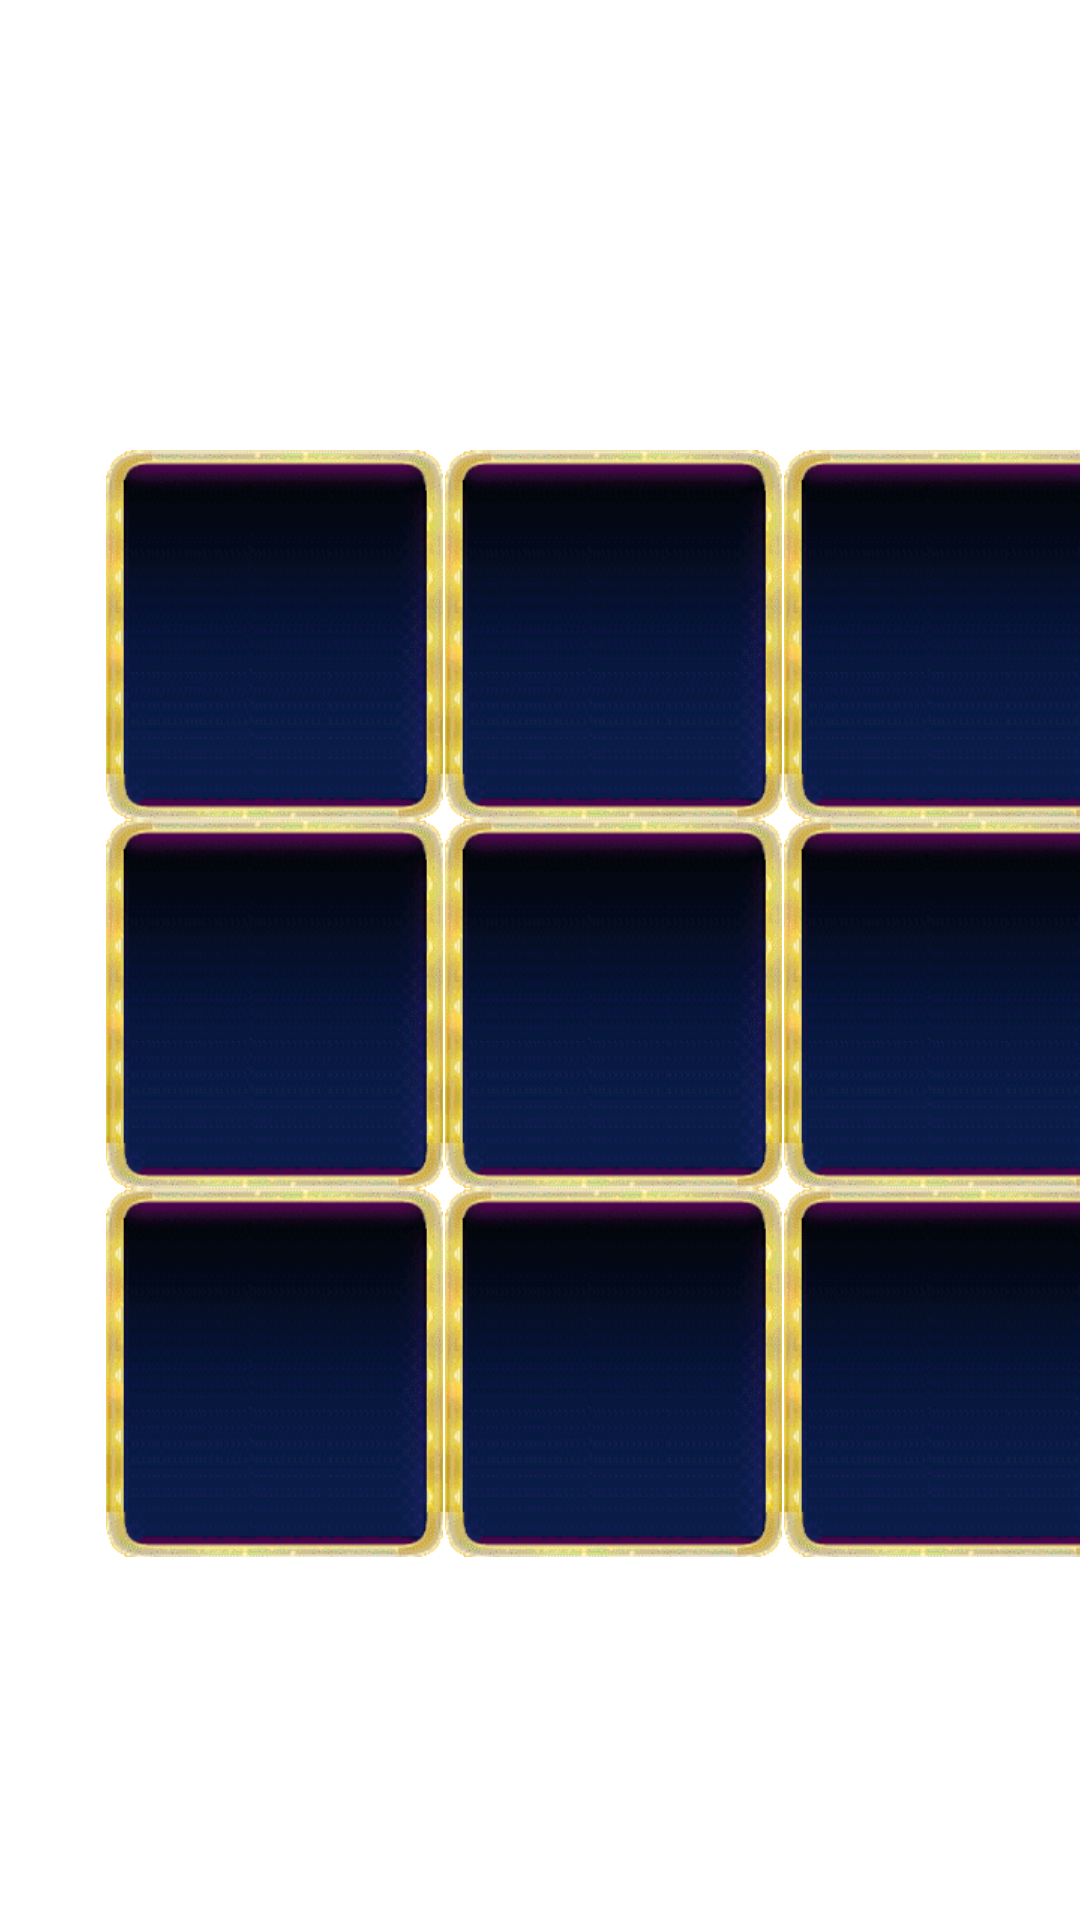

The Android layout XML behind this screen, and the referenced resources:
<!-- AndroidManifest.xml: application theme Theme.GameXO -->
<!-- res/layout/fragment_game.xml -->
<?xml version="1.0" encoding="utf-8"?>
<androidx.constraintlayout.widget.ConstraintLayout xmlns:android="http://schemas.android.com/apk/res/android"
    xmlns:app="http://schemas.android.com/apk/res-auto"
    xmlns:tools="http://schemas.android.com/tools"
    android:layout_width="match_parent"
    android:layout_height="match_parent"
    android:background="@drawable/casino"
    tools:context=".ui.game.GameFragment">


    <com.google.android.material.imageview.ShapeableImageView
        android:id="@+id/field1_btn"
        android:layout_width="113dp"
        android:layout_height="123dp"
        android:layout_marginStart="35dp"
        android:layout_marginTop="150dp"
        android:layout_weight="1"
        app:layout_constraintStart_toStartOf="parent"
        app:layout_constraintTop_toTopOf="parent"
        app:srcCompat="@drawable/zero"
        tools:ignore="MissingConstraints" />

    <com.google.android.material.imageview.ShapeableImageView
        android:id="@+id/field2_btn"
        android:layout_width="113dp"
        android:layout_height="123dp"
        android:layout_weight="1"
        app:layout_constraintLeft_toRightOf="@+id/field1_btn"
        app:layout_constraintBottom_toBottomOf="@+id/field1_btn"
        app:srcCompat="@drawable/zero"
        />

    <com.google.android.material.imageview.ShapeableImageView
        android:id="@+id/field3_btn"
        android:layout_width="113dp"
        android:layout_height="123dp"
        android:layout_weight="1"
        app:layout_constraintLeft_toRightOf="@+id/field2_btn"
        app:layout_constraintBottom_toBottomOf="@+id/field1_btn"
        app:srcCompat="@drawable/zero"
        />

    <com.google.android.material.imageview.ShapeableImageView
        android:id="@+id/field4_btn"
        android:layout_width="113dp"
        android:layout_height="123dp"
        android:layout_weight="1"
        app:layout_constraintLeft_toLeftOf="@+id/field1_btn"
        app:layout_constraintTop_toBottomOf="@+id/field1_btn"
        app:srcCompat="@drawable/zero"
        />

    <com.google.android.material.imageview.ShapeableImageView
        android:id="@+id/field5_btn"
        android:layout_width="113dp"
        android:layout_height="123dp"
        android:layout_weight="1"
        app:layout_constraintLeft_toRightOf="@+id/field4_btn"
        app:layout_constraintBottom_toBottomOf="@+id/field4_btn"
        app:srcCompat="@drawable/zero"
        />

    <com.google.android.material.imageview.ShapeableImageView
        android:id="@+id/field6_btn"
        android:layout_width="113dp"
        android:layout_height="123dp"
        android:layout_weight="1"
        app:layout_constraintLeft_toRightOf="@+id/field5_btn"
        app:layout_constraintBottom_toBottomOf="@+id/field4_btn"
        app:srcCompat="@drawable/zero"
        />

    <com.google.android.material.imageview.ShapeableImageView
        android:id="@+id/field7_btn"
        android:layout_width="113dp"
        android:layout_height="123dp"
        android:layout_weight="1"
        app:layout_constraintLeft_toLeftOf="@+id/field1_btn"
        app:layout_constraintTop_toBottomOf="@+id/field4_btn"
        app:srcCompat="@drawable/zero"
        />

    <com.google.android.material.imageview.ShapeableImageView
        android:id="@+id/field8_btn"
        android:layout_width="113dp"
        android:layout_height="123dp"
        android:layout_weight="1"
        app:layout_constraintLeft_toRightOf="@+id/field7_btn"
        app:layout_constraintBottom_toBottomOf="@+id/field7_btn"
        app:srcCompat="@drawable/zero"
        />

    <com.google.android.material.imageview.ShapeableImageView
        android:id="@+id/field9_btn"
        android:layout_width="113dp"
        android:layout_height="123dp"
        android:layout_weight="1"
        app:layout_constraintLeft_toRightOf="@+id/field8_btn"
        app:layout_constraintBottom_toBottomOf="@+id/field7_btn"
        app:srcCompat="@drawable/zero"
        />

    <TextView
        android:id="@+id/result_text"
        android:layout_width="wrap_content"
        android:layout_height="wrap_content"
        android:layout_marginTop="52dp"
        android:textColor="#EF0E5B"
        android:textSize="35sp"
        android:textStyle="bold"
        app:layout_constraintEnd_toEndOf="parent"
        app:layout_constraintStart_toStartOf="parent"
        app:layout_constraintTop_toTopOf="parent" />

</androidx.constraintlayout.widget.ConstraintLayout>
<!-- resources referenced by this layout -->
<resources>
  <!-- drawable zero: png bitmap (drawable-v24, 22632 bytes) -->
  <style name="Theme.GameXO" parent="Theme.MaterialComponents.DayNight.DarkActionBar">
          
          <item name="colorPrimary">@color/purple_500</item>
          <item name="colorPrimaryVariant">@color/purple_700</item>
          <item name="colorOnPrimary">@color/white</item>
          
          <item name="colorSecondary">@color/teal_200</item>
          <item name="colorSecondaryVariant">@color/teal_700</item>
          <item name="colorOnSecondary">@color/black</item>
          
          <item name="android:statusBarColor" tools:targetApi="l">?attr/colorPrimaryVariant</item>
          
      </style>
  <!-- not gathered from this repository: default colours our renderer supplied (Android Studio template values) -->
  <color name="purple_500">#FF6200EE</color>
  <color name="purple_700">#FF3700B3</color>
  <color name="teal_200">#FF03DAC5</color>
  <color name="teal_700">#FF018786</color>
  <color name="black">#FF000000</color>
  <color name="white">#FFFFFFFF</color>
</resources>
